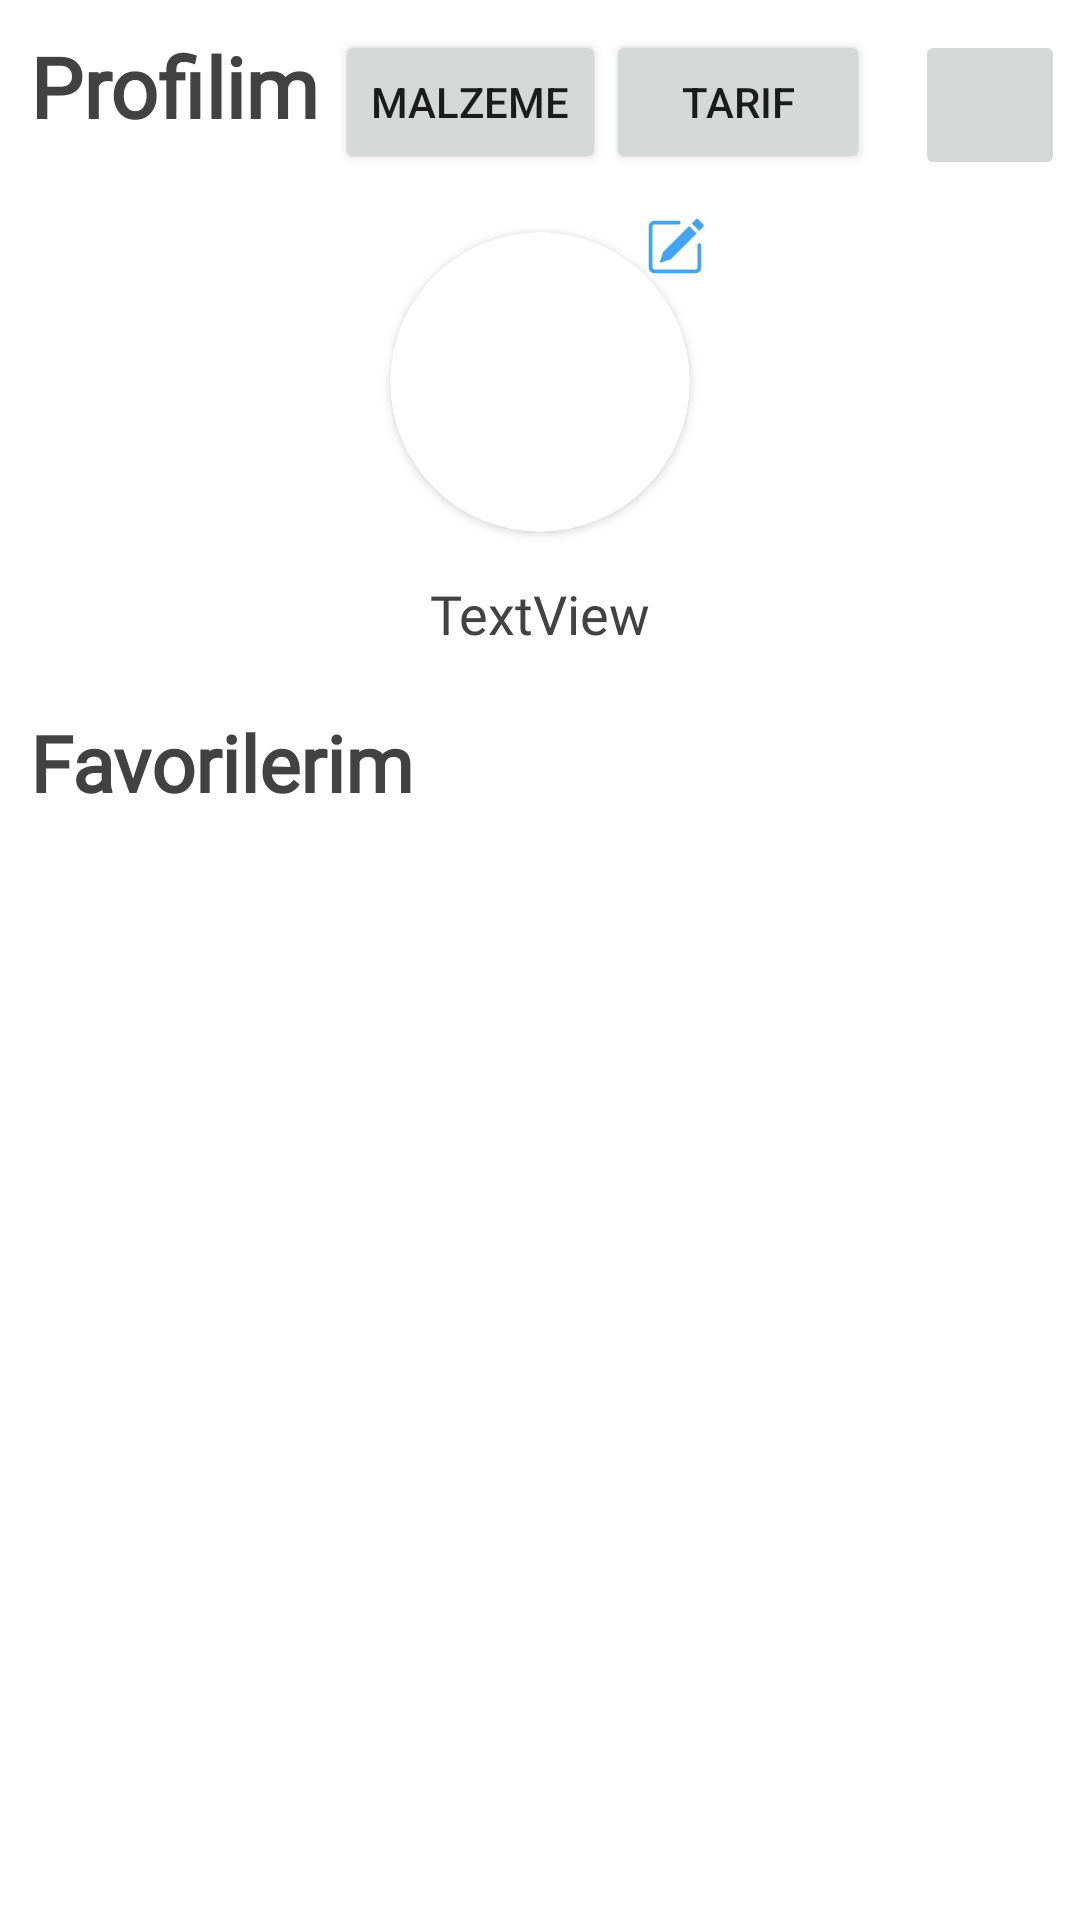

The Android layout XML behind this screen, and the referenced resources:
<!-- AndroidManifest.xml: application theme Theme.AppCompat.DayNight.NoActionBar -->
<!-- res/layout/fragment_profile.xml -->
<?xml version="1.0" encoding="utf-8"?>
<androidx.constraintlayout.widget.ConstraintLayout xmlns:android="http://schemas.android.com/apk/res/android"
    xmlns:app="http://schemas.android.com/apk/res-auto"
    xmlns:tools="http://schemas.android.com/tools"
    android:layout_width="match_parent"
    android:layout_height="match_parent"
    android:orientation="vertical"
    style="@style/ScreenBackground">


    <TextView
        android:id="@+id/textView4"
        android:layout_width="wrap_content"
        android:layout_height="wrap_content"
        android:layout_marginStart="10dp"
        android:layout_marginTop="10dp"
        android:fontFamily="@font/roboto_mono"
        android:text="Profilim"
        style="@style/TextColor"
        android:textSize="28sp"
        android:textStyle="bold"
        app:layout_constraintStart_toStartOf="parent"
        app:layout_constraintTop_toTopOf="parent" />

    <Button
        android:id="@+id/button2"
        android:layout_width="wrap_content"
        android:layout_height="wrap_content"
        android:layout_marginTop="10dp"
        android:text="Tarif"
        app:layout_constraintStart_toEndOf="@+id/button3"
        app:layout_constraintTop_toTopOf="parent" />

    <Button
        android:id="@+id/button3"
        android:layout_width="wrap_content"
        android:layout_height="wrap_content"
        android:layout_marginStart="5dp"
        android:layout_marginTop="10dp"
        android:text="Malzeme"
        app:layout_constraintStart_toEndOf="@+id/textView4"
        app:layout_constraintTop_toTopOf="parent" />

    <ImageButton
        android:id="@+id/logoutImageButton"
        android:layout_width="50dp"
        android:layout_height="50dp"
        android:layout_marginTop="10dp"
        android:layout_marginEnd="5dp"
        android:src="@drawable/baseline_logout_24"
        app:layout_constraintEnd_toEndOf="parent"
        app:layout_constraintTop_toTopOf="parent" />

    <androidx.constraintlayout.widget.ConstraintLayout
        android:id="@+id/constraintImageLayout"
        android:layout_width="110dp"
        android:layout_height="110dp"
        android:layout_marginTop="25dp"
        app:layout_constraintEnd_toEndOf="parent"
        app:layout_constraintStart_toStartOf="parent"
        app:layout_constraintTop_toBottomOf="@+id/textView4">
        <ImageView
            android:id="@+id/editProfilePicButton"
            android:layout_width="wrap_content"
            android:layout_height="wrap_content"
            android:src="@drawable/pencil_square"
            app:layout_constraintTop_toTopOf="parent"
            app:layout_constraintEnd_toEndOf="parent"/>

        <androidx.cardview.widget.CardView
            android:id="@+id/cardView"
            android:layout_width="100dp"
            android:layout_height="100dp"
            app:cardCornerRadius="50dp"
            app:layout_constraintBottom_toBottomOf="parent"
            app:layout_constraintEnd_toEndOf="parent"
            app:layout_constraintStart_toStartOf="parent"
            app:layout_constraintTop_toTopOf="parent">

            <ImageView
                android:id="@+id/userProfilePic"
                android:layout_width="wrap_content"
                android:layout_height="wrap_content"
                android:background="@drawable/user_pic"
                android:scaleType="centerCrop"
                app:layout_constraintBottom_toBottomOf="parent"
                app:layout_constraintEnd_toEndOf="parent"
                app:layout_constraintStart_toStartOf="parent"
                app:layout_constraintTop_toTopOf="parent" />



        </androidx.cardview.widget.CardView>
    </androidx.constraintlayout.widget.ConstraintLayout>






    <TextView
        android:id="@+id/textView9"
        android:layout_width="wrap_content"
        android:layout_height="wrap_content"
        android:layout_marginTop="10dp"
        android:fontFamily="@font/roboto_medium"
        android:text="TextView"
        style="@style/TextColor"
        android:textSize="18sp"
        app:layout_constraintEnd_toEndOf="parent"
        app:layout_constraintStart_toStartOf="parent"
        app:layout_constraintTop_toBottomOf="@+id/constraintImageLayout" />

    <TextView
        android:id="@+id/textView15"
        android:layout_width="wrap_content"
        android:layout_height="wrap_content"
        android:layout_marginTop="20dp"
        android:layout_marginStart="10dp"
        android:fontFamily="@font/roboto_mono"
        android:text="Favorilerim"
        android:textSize="26sp"
        android:textStyle="bold"
        style="@style/TextColor"
        app:layout_constraintStart_toStartOf="parent"
        app:layout_constraintTop_toBottomOf="@+id/textView9" />

    <androidx.recyclerview.widget.RecyclerView
        android:id="@+id/recyclerView2"
        android:layout_width="match_parent"
        android:layout_height="0dp"
        android:layout_marginTop="10dp"
        app:layout_constraintBottom_toBottomOf="parent"
        app:layout_constraintEnd_toEndOf="parent"
        app:layout_constraintStart_toStartOf="parent"
        app:layout_constraintTop_toBottomOf="@+id/textView15" />


</androidx.constraintlayout.widget.ConstraintLayout>
<!-- resources referenced by this layout -->
<resources>
  <!-- drawable pencil_square (drawable) -->
  <vector xmlns:android="http://schemas.android.com/apk/res/android"
      android:width="20dp"
      android:height="20dp"
      android:viewportWidth="16"
      android:viewportHeight="16">
    <path
        android:pathData="M15.502,1.94a0.5,0.5 0,0 1,0 0.706L14.459,3.69l-2,-2L13.502,0.646a0.5,0.5 0,0 1,0.707 0l1.293,1.293zM13.752,4.396 L11.752,2.396L4.939,9.21a0.5,0.5 0,0 0,-0.121 0.196l-0.805,2.414a0.25,0.25 0,0 0,0.316 0.316l2.414,-0.805a0.5,0.5 0,0 0,0.196 -0.12l6.813,-6.814z"
        android:fillColor="@color/blue"/>
    <path
        android:pathData="M1,13.5A1.5,1.5 0,0 0,2.5 15h11a1.5,1.5 0,0 0,1.5 -1.5v-6a0.5,0.5 0,0 0,-1 0v6a0.5,0.5 0,0 1,-0.5 0.5h-11a0.5,0.5 0,0 1,-0.5 -0.5v-11a0.5,0.5 0,0 1,0.5 -0.5H9a0.5,0.5 0,0 0,0 -1H2.5A1.5,1.5 0,0 0,1 2.5z"
        android:fillColor="@color/blue"
        android:fillType="evenOdd"/>
  </vector>
  <style name="ScreenBackground"><item name="android:background">@color/white</item></style>
  <style name="TextColor"><item name="android:textColor">@color/darkGrey</item></style>
  <color name="blue">#42a4f5</color>
  <color name="white">#FFFFFFFF</color>
  <color name="darkGrey">#ff424242</color>
</resources>
